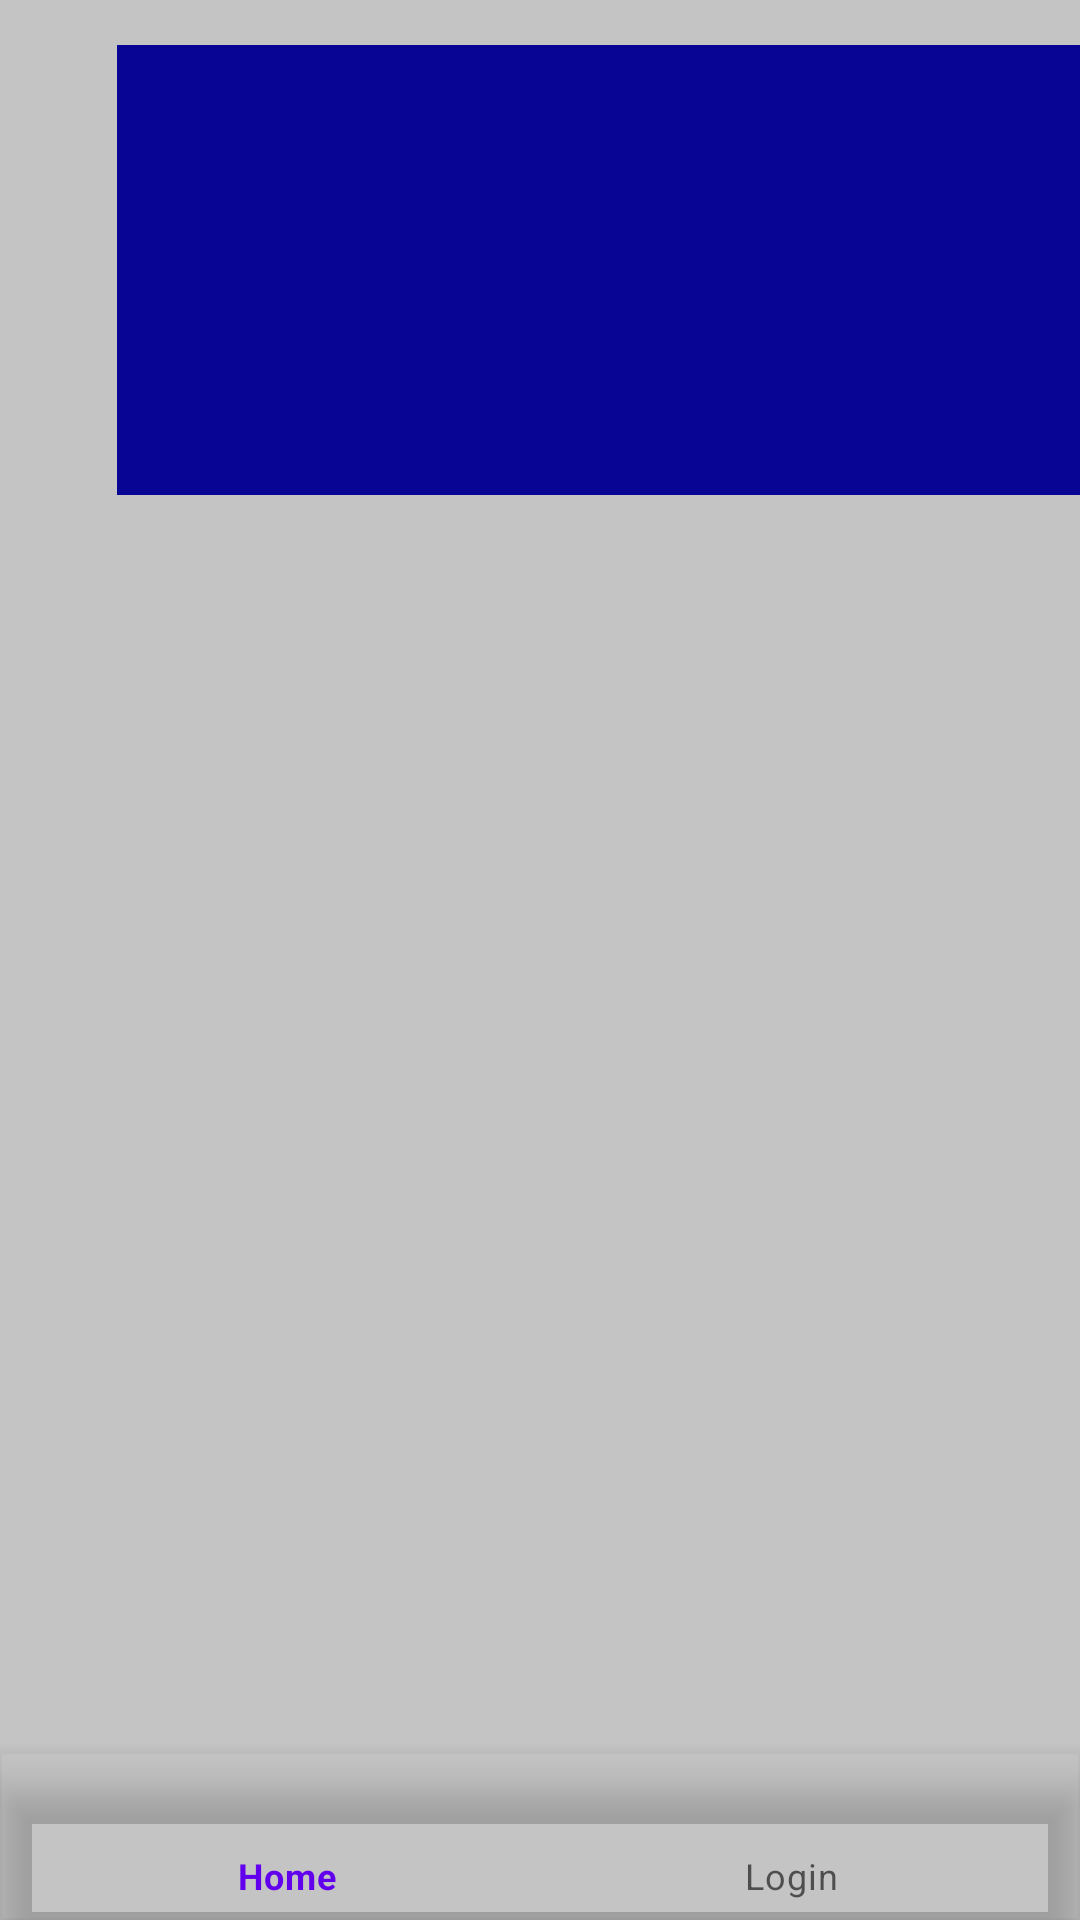

This screen was rendered from an Android layout file. Write that file and the resources it references.
<!-- AndroidManifest.xml: application theme Theme.GACHAAnonymous -->
<!-- res/layout/activity_main.xml -->
<?xml version="1.0" encoding="utf-8"?>
<RelativeLayout xmlns:android="http://schemas.android.com/apk/res/android"
    xmlns:app="http://schemas.android.com/apk/res-auto"
    xmlns:tools="http://schemas.android.com/tools"
    android:layout_width="match_parent"
    android:layout_height="match_parent"
    android:background="#c4c4c4"
    tools:context=".MainActivity"
    tools:menu="@menu/bottom_navigation">

    <RelativeLayout
        android:id="@+id/top_app_bar"
        android:layout_width="333dp"
        android:layout_height="150dp"
        android:layout_marginLeft="39dp"
        android:layout_marginTop="15dp"
        android:background="#080595"
        ></RelativeLayout>


    <FrameLayout
        android:id="@+id/fragment_container"
        android:layout_width="match_parent"
        android:layout_height="match_parent"
        android:layout_below="@id/top_app_bar"
        android:layout_above="@id/bottom_navigation" />

    <com.google.android.material.bottomnavigation.BottomNavigationView
        android:id="@+id/bottom_navigation"
        android:layout_width="match_parent"
        android:layout_height="wrap_content"
        android:layout_alignParentBottom="true"
        android:background="@android:color/transparent"
        app:menu="@menu/bottom_navigation" />

</RelativeLayout>
<!-- resources referenced by this layout -->
<resources>
  <style name="Theme.GACHAAnonymous" parent="Theme.MaterialComponents.DayNight.DarkActionBar">
          
          <item name="colorPrimary">@color/purple_500</item>
          <item name="colorPrimaryVariant">@color/purple_700</item>
          <item name="colorOnPrimary">@color/white</item>
          
          <item name="colorSecondary">@color/teal_200</item>
          <item name="colorSecondaryVariant">@color/teal_700</item>
          <item name="colorOnSecondary">@color/black</item>
          
          <item name="android:statusBarColor" tools:targetApi="l">?attr/colorPrimaryVariant</item>
          
      </style>
  <!-- not gathered from this repository: default colours our renderer supplied (Android Studio template values) -->
  <color name="purple_500">#FF6200EE</color>
  <color name="purple_700">#FF3700B3</color>
  <color name="teal_200">#FF03DAC5</color>
  <color name="teal_700">#FF018786</color>
  <color name="black">#FF000000</color>
  <color name="white">#FFFFFFFF</color>
</resources>
